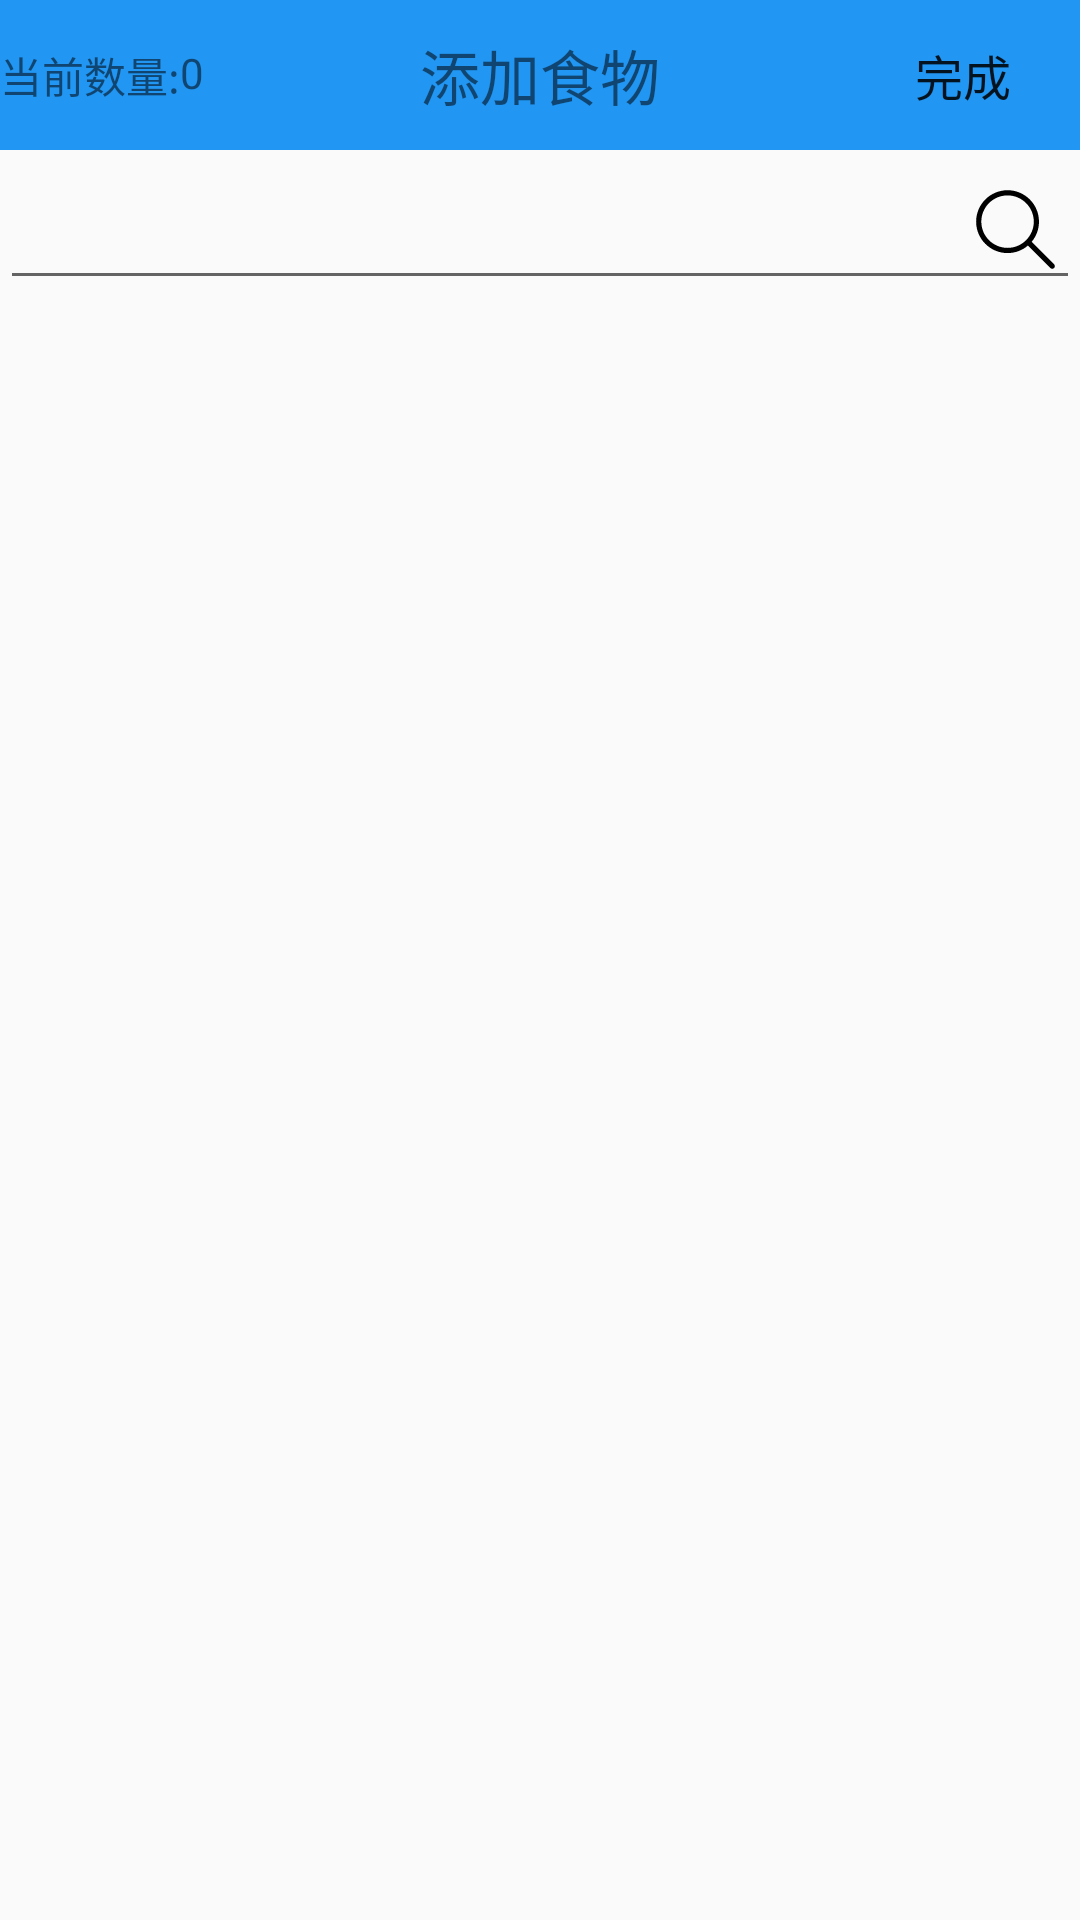

Here is an Android app screen rendered from its layout file. Give the layout XML and the strings, colors and styles it references.
<!-- AndroidManifest.xml: activity theme LogTheme -->
<!-- res/layout/activity_add_food.xml -->
<?xml version="1.0" encoding="utf-8"?>

<LinearLayout xmlns:android="http://schemas.android.com/apk/res/android"
    xmlns:app="http://schemas.android.com/apk/res-auto"
    xmlns:tools="http://schemas.android.com/tools"
    android:id="@+id/add_food_div"
    android:layout_width="match_parent"
    android:layout_height="match_parent"
    android:orientation="vertical"
    tools:context="com.example.administrator.nutritionmaster.activity.AddFoodActivity">

    <RelativeLayout
        android:layout_width="match_parent"
        android:layout_height="50dp"
        android:background="@color/blue">

        <ImageView
            android:id="@+id/add_food_back"
            android:layout_width="50dp"
            android:layout_height="50dp"
            android:layout_alignParentLeft="true"
            android:layout_alignParentStart="true"
            android:layout_centerVertical="true"
            app:srcCompat="@color/blue" />

        <TextView
            android:id="@+id/textView3"
            android:layout_width="100dp"
            android:layout_height="match_parent"
            android:layout_alignParentTop="true"
            android:layout_centerHorizontal="true"
            android:gravity="center"
            android:text="添加食物"
            android:textAlignment="center"
            android:textSize="20sp" />

        <ImageView
            android:id="@+id/imageView3"
            android:layout_width="50dp"
            android:layout_height="50dp"
            android:layout_alignParentEnd="true"
            android:layout_alignParentRight="true"
            android:layout_alignParentTop="true"
            app:srcCompat="@color/blue" />

        <Button
            android:id="@+id/add_food_finish"
            android:layout_width="50dp"
            android:layout_height="50dp"
            android:layout_alignParentEnd="true"
            android:layout_alignParentRight="true"
            android:layout_alignParentTop="true"
            android:layout_marginEnd="14dp"
            android:layout_marginRight="14dp"
            android:background="@null"
            android:onClick="backToDietActivity"
            android:text="完成"
            android:textSize="16sp" />

        <TextView
            android:id="@+id/textView6"
            android:layout_width="wrap_content"
            android:layout_height="wrap_content"
            android:layout_alignParentLeft="true"
            android:layout_alignParentStart="true"
            android:layout_centerVertical="true"
            android:text="当前数量:" />

        <TextView
            android:id="@+id/food_amount_text"
            android:layout_width="wrap_content"
            android:layout_height="wrap_content"
            android:layout_alignTop="@+id/textView6"
            android:layout_toEndOf="@+id/textView6"
            android:layout_toRightOf="@+id/textView6"
            android:text="0" />

    </RelativeLayout>

    <EditText
        android:id="@+id/textEdit"
        android:layout_width="match_parent"
        android:layout_height="50dp"
        android:drawableRight="@drawable/vetor_serach"></EditText>

    

    <ScrollView
        android:layout_width="match_parent"
        android:layout_height="match_parent">

        <LinearLayout
            android:layout_width="match_parent"
            android:layout_height="match_parent"
            android:orientation="vertical">

            <LinearLayout
                android:id="@+id/normal_foof_list"
                android:layout_width="match_parent"
                android:layout_height="480dp"
                android:orientation="horizontal">

                <ListView
                    android:id="@+id/food_list"
                    android:layout_width="match_parent"
                    android:layout_height="match_parent" />
            </LinearLayout>
        </LinearLayout>
    </ScrollView>
</LinearLayout>
<!-- resources referenced by this layout -->
<resources>
  <color name="blue">#2196F3</color>
  <color name="brown">#8D6E63</color>
  <!-- drawable vetor_serach (drawable) -->
  <vector xmlns:android="http://schemas.android.com/apk/res/android"
      android:width="35dp"
      android:height="35dp"
      android:viewportHeight="1024.0"
      android:viewportWidth="1024.0">
      <path
          android:fillColor="#FF000000"
          android:pathData="M888.6,851.9L669.1,632.5c44.9,-53.3 72,-122.1 72,-197 0,-169 -137.5,-306.6 -306.5,-306.6S128,266.4 128,435.4 265.5,742 434.5,742c75.9,0 145.3,-27.8 198.9,-73.6l219.3,219.3c4.9,4.9 11.4,7.4 17.9,7.4 6.5,0 13,-2.5 17.9,-7.4 10,-9.9 10,-25.9 0.1,-35.8zM178.6,435.4c0,-141.1 114.8,-255.9 255.9,-255.9s255.9,114.8 255.9,255.9c0,141.1 -114.8,255.9 -255.9,255.9S178.6,576.6 178.6,435.4z" />
  </vector>
  <style name="LogTheme" parent="Theme.AppCompat.Light.NoActionBar">
          
          <item name="android:windowNoTitle">true</item>
          <item name="colorPrimary">@color/colorPrimary</item>
          <item name="colorPrimaryDark">@color/colorPrimaryDark</item>
          <item name="colorAccent">@color/colorAccent</item>
      </style>
  <color name="colorPrimary">#3F51B5</color>
  <color name="colorPrimaryDark">#303F9F</color>
  <color name="colorAccent">#FF4081</color>
</resources>
